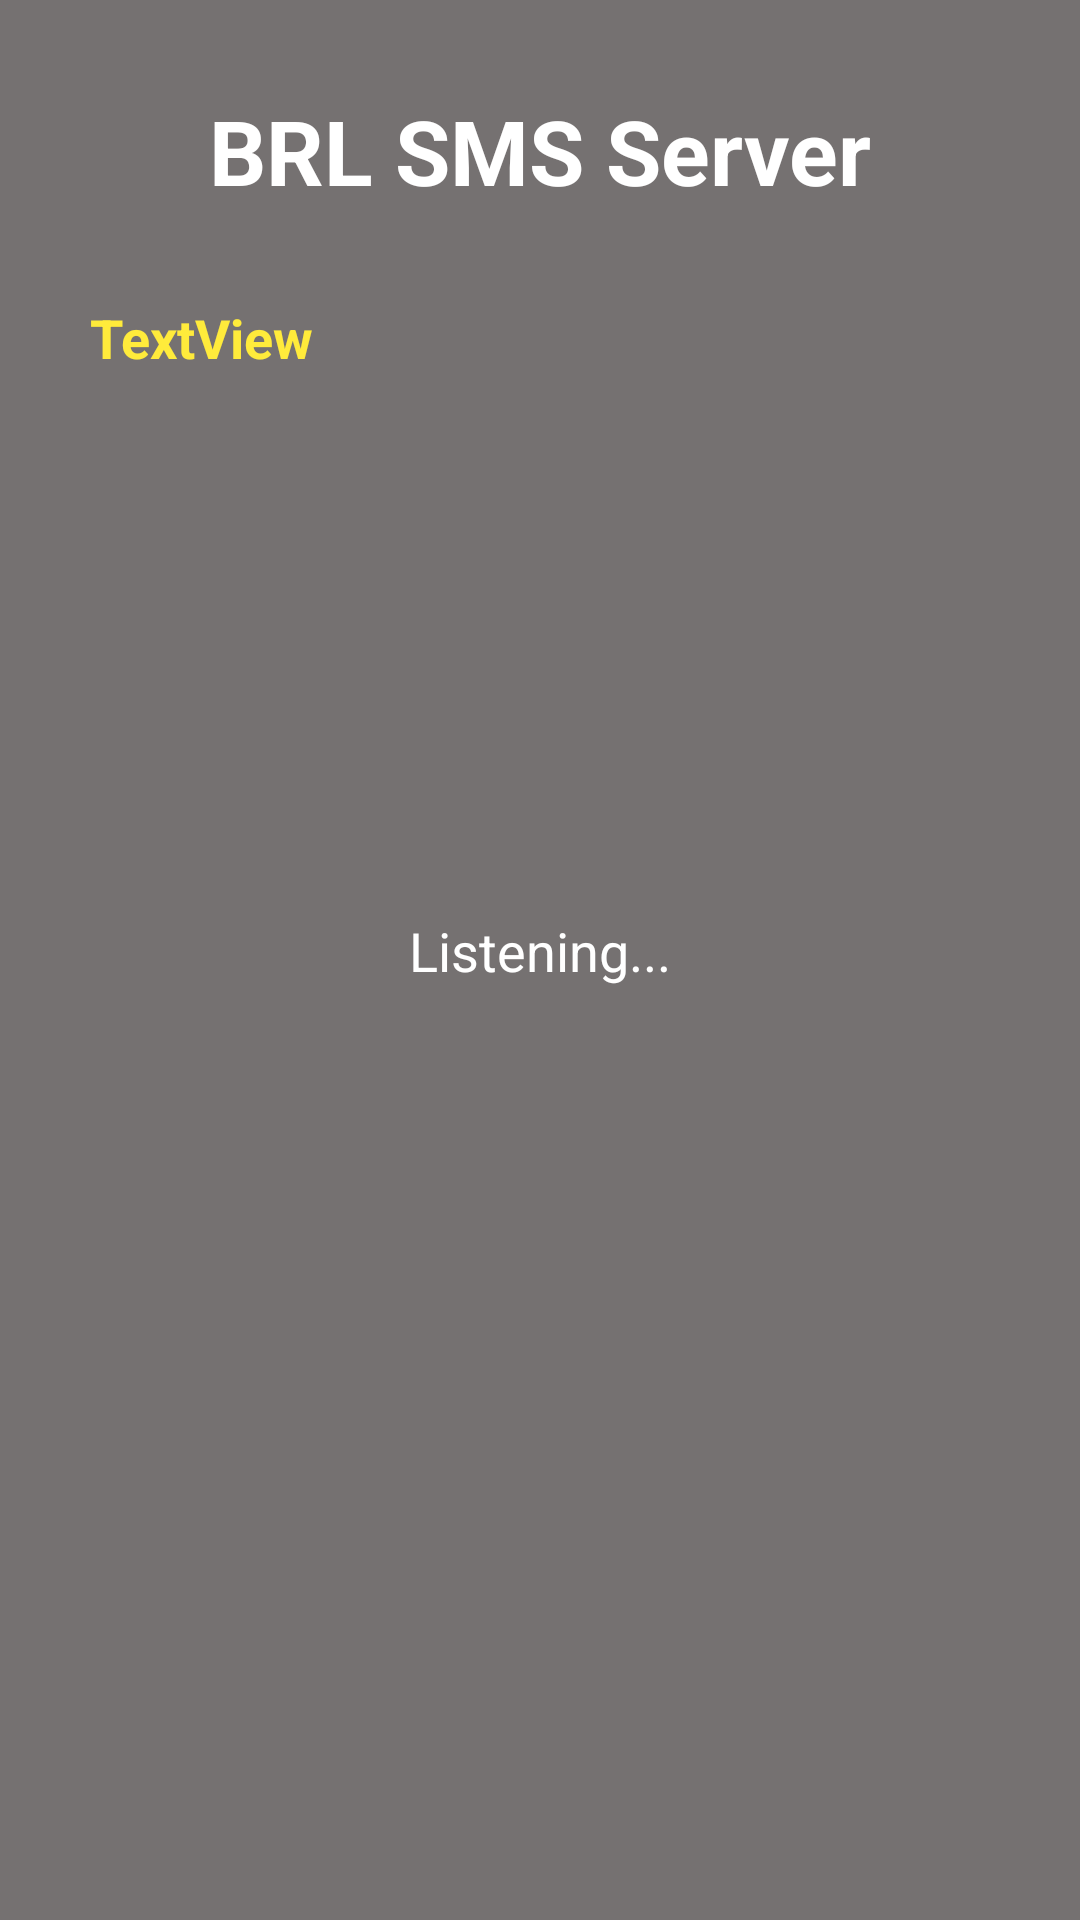

The Android layout XML behind this screen, and the referenced resources:
<!-- AndroidManifest.xml: activity theme noactionbar_whiteStatus -->
<!-- res/layout/activity_main.xml -->
<?xml version="1.0" encoding="utf-8"?>
<LinearLayout xmlns:android="http://schemas.android.com/apk/res/android"
    xmlns:app="http://schemas.android.com/apk/res-auto"
    xmlns:tools="http://schemas.android.com/tools"
    android:layout_width="match_parent"
    android:layout_height="match_parent"
    android:background="#757171"
    android:orientation="vertical"
    tools:context=".MainActivity">

    <LinearLayout
        android:id="@+id/titleBar"
        android:layout_width="match_parent"
        android:layout_height="wrap_content"
        android:orientation="vertical">

        <TextView
            android:id="@+id/textView"
            android:layout_width="match_parent"
            android:layout_height="wrap_content"
            android:layout_marginTop="30dp"
            android:gravity="center"
            android:text="BRL SMS Server"
            android:textColor="#FFFFFF"
            android:textSize="30sp"
            android:textStyle="bold" />
    </LinearLayout>

    <LinearLayout
        android:id="@+id/msgBar"
        android:layout_width="match_parent"
        android:layout_height="wrap_content"
        android:layout_marginTop="30dp"
        android:layout_marginBottom="30dp"
        android:orientation="vertical">

        <TextView
            android:id="@+id/textView3"
            android:layout_width="match_parent"
            android:layout_height="wrap_content"
            android:layout_marginLeft="30dp"
            android:layout_marginRight="30dp"
            android:text="TextView"
            android:textColor="#FFEB3B"
            android:textSize="18sp"
            android:textStyle="bold" />
    </LinearLayout>

    <LinearLayout
        android:id="@+id/laodingBar"
        android:layout_width="match_parent"
        android:layout_height="wrap_content"
        android:layout_marginTop="50dp"
        android:orientation="vertical">

        <ProgressBar
            android:id="@+id/progressBar2"
            style="?android:attr/progressBarStyle"
            android:layout_width="100dp"
            android:layout_height="100dp"
            android:layout_gravity="center" />

        <TextView
            android:id="@+id/textView2"
            android:layout_width="match_parent"
            android:layout_height="wrap_content"
            android:gravity="center"
            android:text="Listening..."
            android:textColor="#ffffff"
            android:textSize="18sp" />

    </LinearLayout>
</LinearLayout>
<!-- resources referenced by this layout -->
<resources>
  <style name="noactionbar_whiteStatus" parent="Theme.AppCompat.NoActionBar">
          <item name="colorPrimary">@color/white</item>
          <item name="colorPrimaryDark">@color/black</item>
          <item name="colorAccent">@color/pink_color</item>
          <item name="android:popupMenuStyle">@style/PopupMenu</item>
          <item name="android:windowContentTransitions" tools:targetApi="lollipop">true</item>
  
          <item name="android:windowNoTitle">true</item>
          <item name="android:windowActionBar">false</item>
          <item name="android:windowFullscreen">true</item>
          <item name="android:windowContentOverlay">@null</item>
  
      </style>
  <color name="white">#fff</color>
  <color name="black">#2F2F2F</color>
  <color name="pink_color">#fa6565</color>
  <style name="PopupMenu" parent="@android:style/Widget.PopupMenu">
          <item name="android:popupBackground">@android:color/white</item>
          <item name="android:textColor">@color/black</item>
      </style>
</resources>
